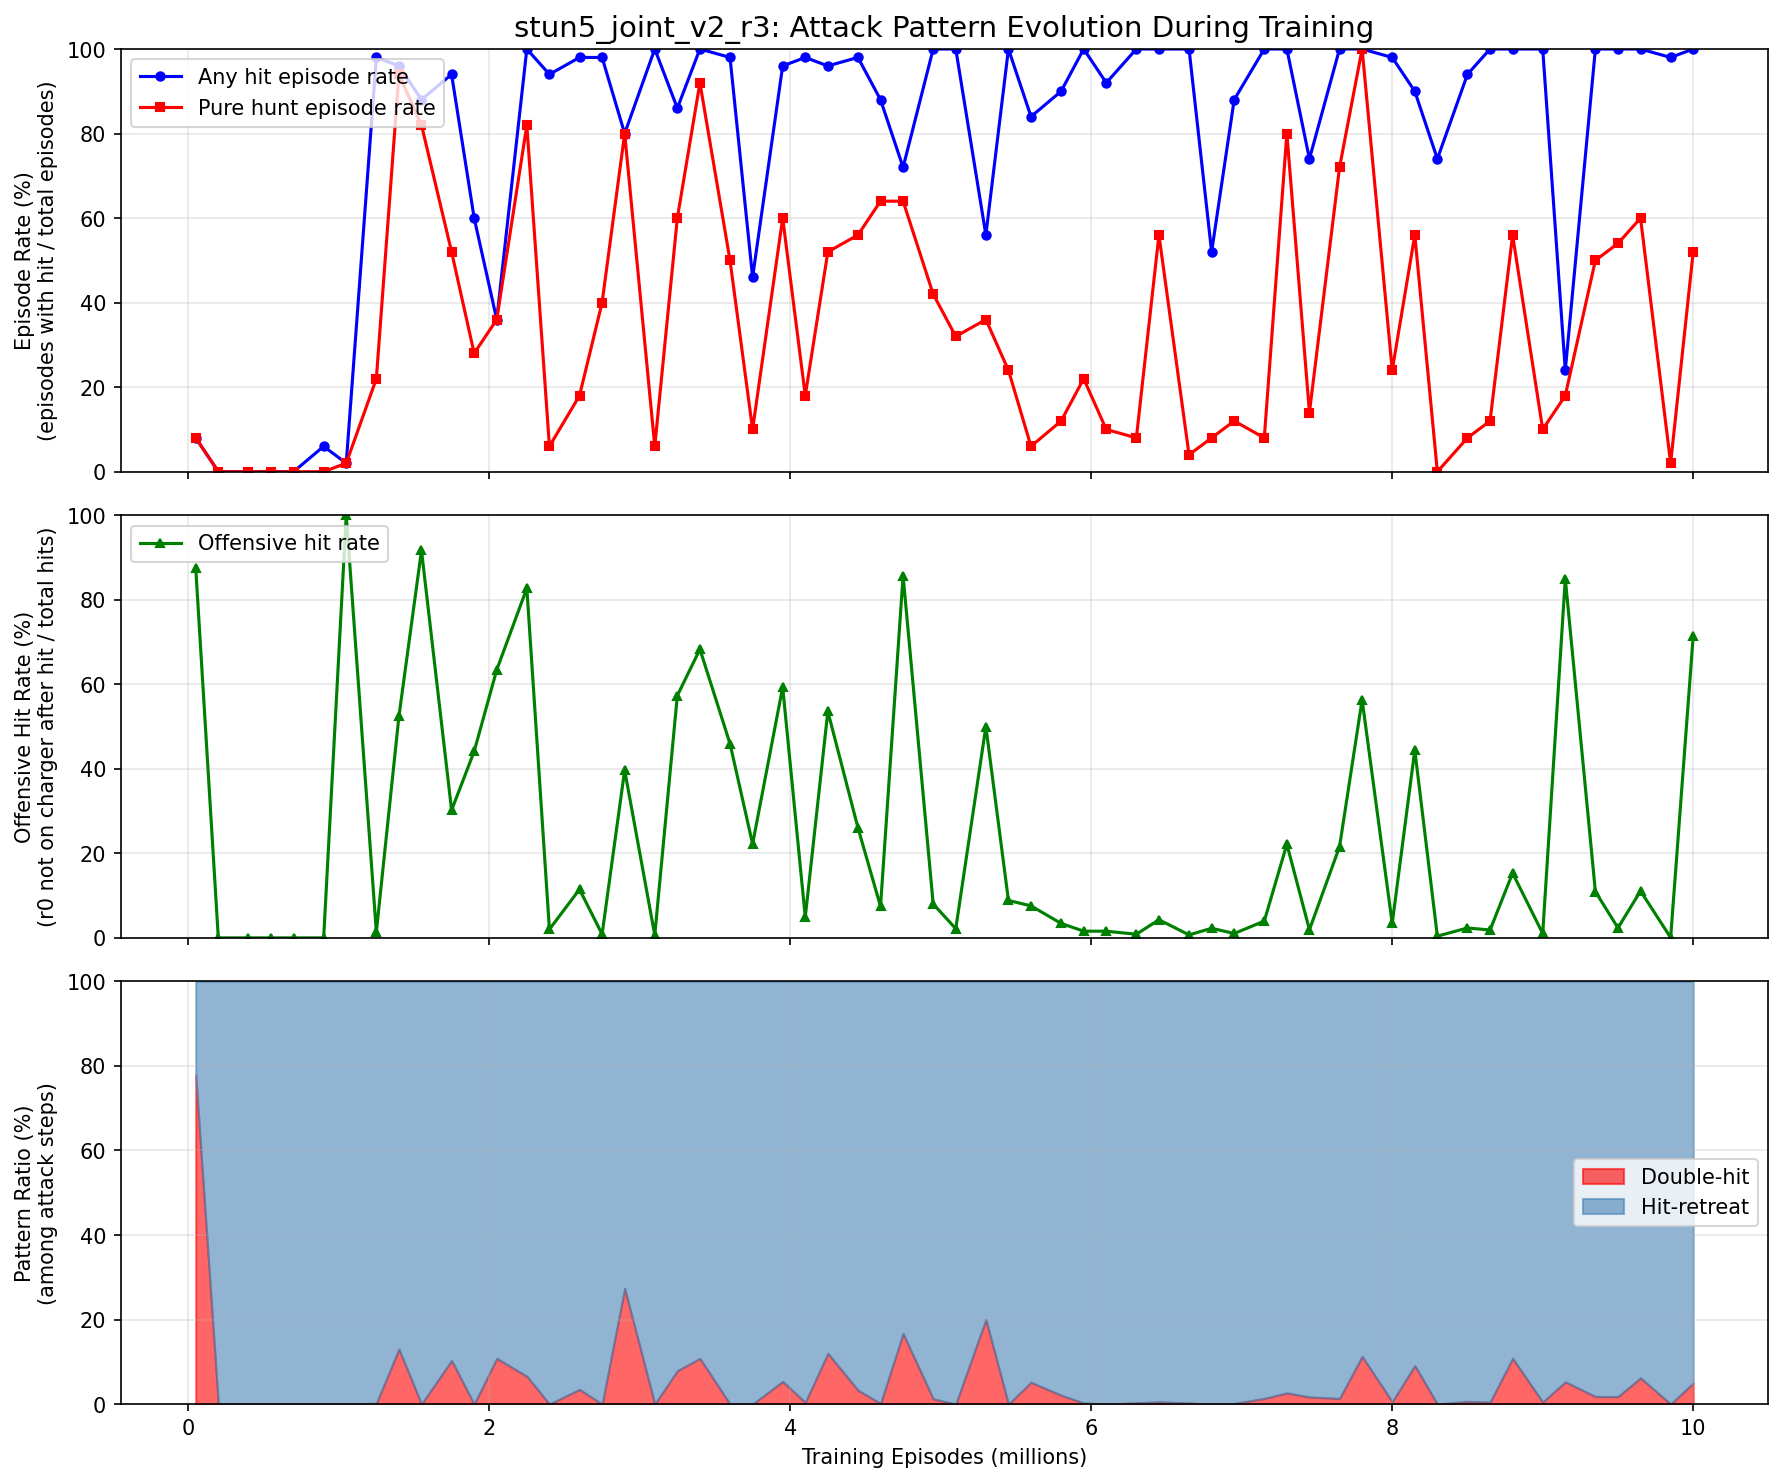

The file beside this chart, header and first rows:
episode, any_hit_ep_rate, hunt_ep_rate, offensive_rate, double_hit_pct, hit_retreat_pct
50000, 0.08, 0.08, 0.875, 0.7778, 0.2222
200000, 0.000000, 0.000000, 0.000000, 0.000000, 0.000000
400000, 0.000000, 0.000000, 0.000000, 0.000000, 0.000000
550000, 0.000000, 0.000000, 0.000000, 0.000000, 0.000000
700000, 0.000000, 0.000000, 0.000000, 0.000000, 0.000000
900000, 0.06, 0.000000, 0.000000, 0.000000, 1
1050000, 0.02, 0.02, 1, 0.000000, 1
1250000, 0.98, 0.22, 0.01401, 0.002005, 0.998
1400000, 0.96, 0.94, 0.5238, 0.13, 0.87
1550000, 0.88, 0.82, 0.9167, 0.000000, 1
1750000, 0.94, 0.52, 0.3022, 0.1032, 0.8968
1900000, 0.6, 0.28, 0.4412, 0.000000, 1
2050000, 0.36, 0.36, 0.6341, 0.1081, 0.8919
2250000, 1, 0.82, 0.8272, 0.06579, 0.9342
2400000, 0.94, 0.06, 0.02029, 0.000000, 1
2600000, 0.98, 0.18, 0.1148, 0.03465, 0.9653
2750000, 0.98, 0.4, 0.008639, 0.000000, 1
2900000, 0.8, 0.8, 0.3967, 0.2737, 0.7263
3100000, 1, 0.06, 0.006579, 0.000000, 1
3250000, 0.86, 0.6, 0.5732, 0.07895, 0.9211
3400000, 1, 0.92, 0.6829, 0.1081, 0.8919
3600000, 0.98, 0.5, 0.4595, 0.000000, 1
3750000, 0.46, 0.1, 0.2222, 0.000000, 1
3950000, 0.96, 0.6, 0.5932, 0.05357, 0.9464
4100000, 0.98, 0.18, 0.04918, 0.004115, 0.9959
4250000, 0.96, 0.52, 0.5357, 0.12, 0.88
4450000, 0.98, 0.56, 0.2606, 0.03297, 0.967
4600000, 0.88, 0.64, 0.07443, 0.001621, 0.9984
4750000, 0.72, 0.64, 0.8571, 0.1667, 0.8333
4950000, 1, 0.42, 0.08025, 0.0125, 0.9875
5100000, 1, 0.32, 0.0218, 0.000000, 1
5300000, 0.56, 0.36, 0.5, 0.2, 0.8
5450000, 1, 0.24, 0.08857, 0.000000, 1
5600000, 0.84, 0.06, 0.07572, 0.05152, 0.9485
5800000, 0.9, 0.12, 0.03425, 0.02098, 0.979
5950000, 1, 0.22, 0.01587, 0.002653, 0.9973
6100000, 0.92, 0.1, 0.01579, 0.000000, 1
6300000, 1, 0.08, 0.008646, 0.002890, 0.9971
6450000, 1, 0.56, 0.04298, 0.005269, 0.9947
6650000, 1, 0.04, 0.007092, 0.002370, 0.9976
6800000, 0.52, 0.08, 0.02273, 0.000000, 1
6950000, 0.88, 0.12, 0.0104, 0.001488, 0.9985
7150000, 1, 0.08, 0.03973, 0.01342, 0.9866
7300000, 1, 0.8, 0.2217, 0.02626, 0.9737
7450000, 0.74, 0.14, 0.01939, 0.0169, 0.9831
7650000, 1, 0.72, 0.2157, 0.01324, 0.9868
7800000, 1, 1, 0.5633, 0.1127, 0.8873
8000000, 0.98, 0.24, 0.03413, 0.005721, 0.9943
8150000, 0.9, 0.56, 0.4444, 0.09091, 0.9091
8300000, 0.74, 0.000000, 0.004167, 0.000000, 1
8500000, 0.94, 0.08, 0.02345, 0.006438, 0.9936
8650000, 1, 0.12, 0.01863, 0.004680, 0.9953
8800000, 1, 0.56, 0.1533, 0.1081, 0.8919
9000000, 1, 0.1, 0.01038, 0.004815, 0.9952
9150000, 0.24, 0.18, 0.85, 0.05263, 0.9474
9350000, 1, 0.5, 0.1095, 0.01799, 0.982
9500000, 1, 0.54, 0.02357, 0.01775, 0.9822
9650000, 1, 0.6, 0.111, 0.06193, 0.9381
9850000, 0.98, 0.02, 0.000641, 0.000000, 1
10000000, 1, 0.52, 0.7143, 0.05, 0.95
